Dataset: testdataset (GitHub, WSwyft/jetson-inference). Classes: microwave not safe, microwave safe.

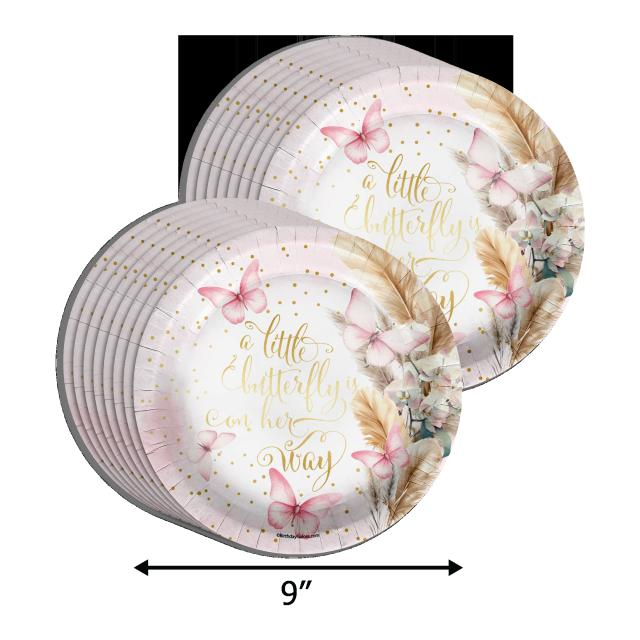
Label: microwave safe

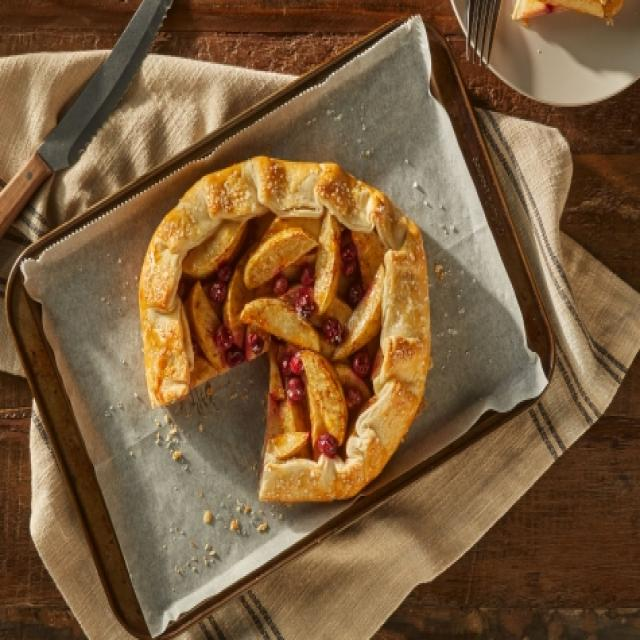
Label: microwave safe

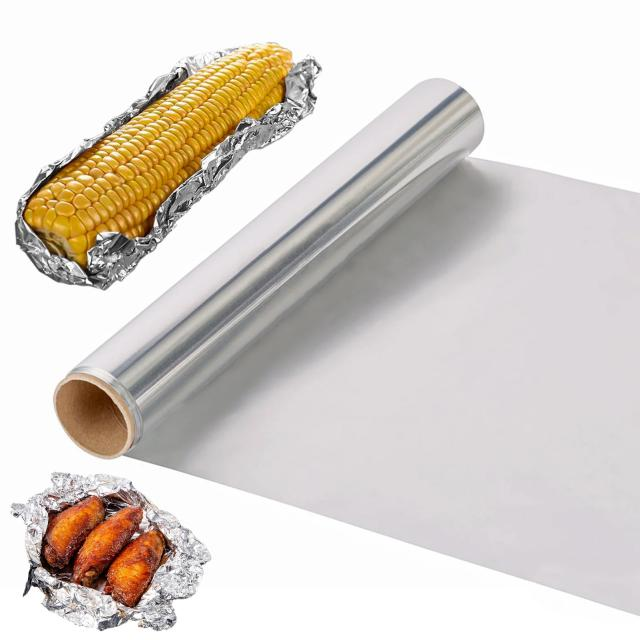
Label: microwave not safe

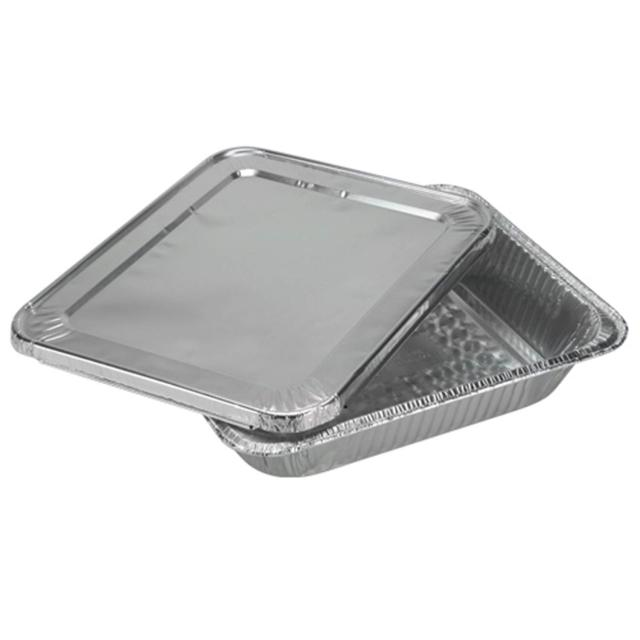
Label: microwave not safe

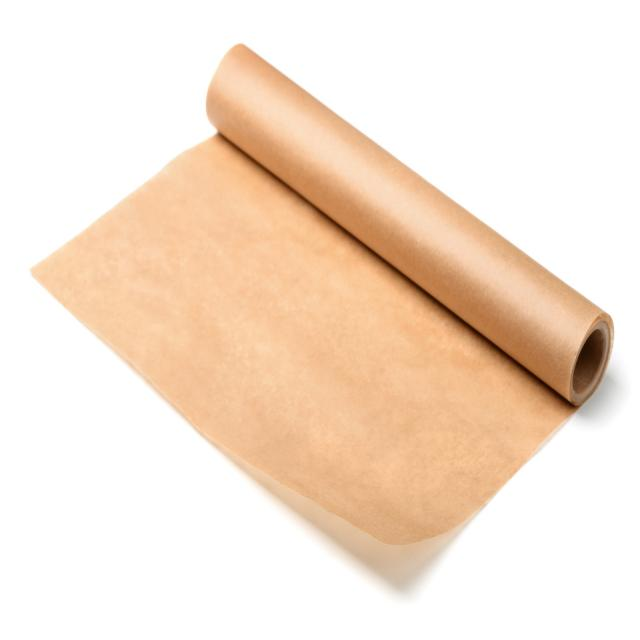
Label: microwave safe

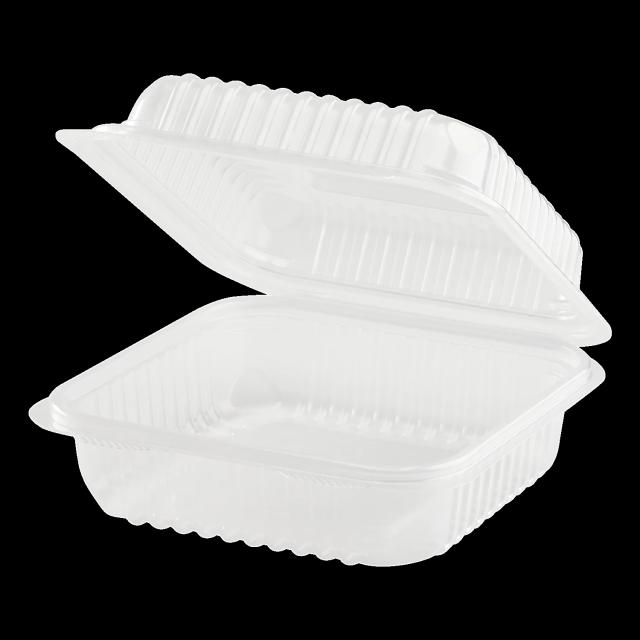
Label: microwave not safe
